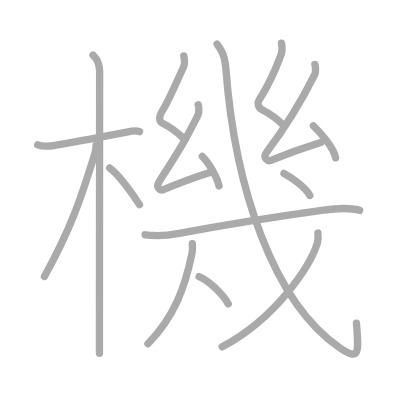
t = 0.00 s
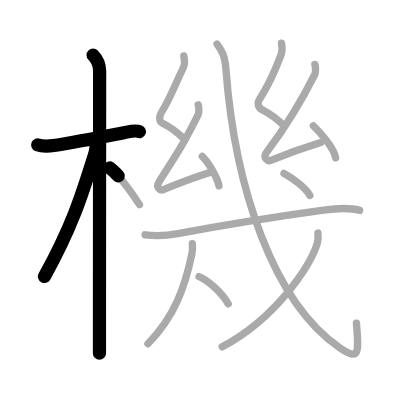
t = 3.25 s
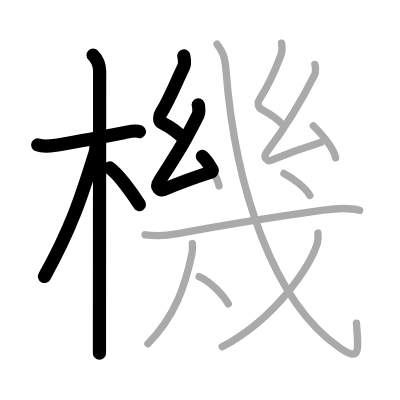
t = 6.50 s
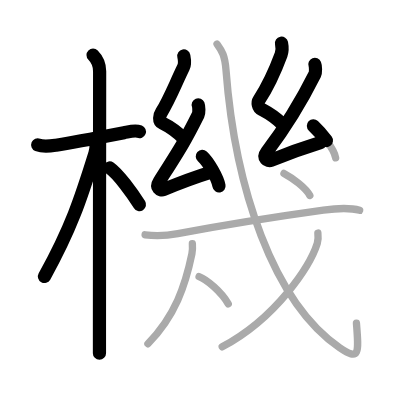
t = 9.50 s
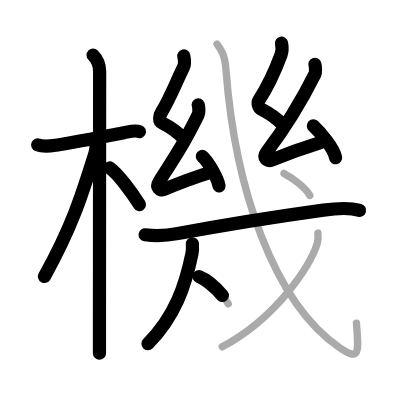
t = 12.75 s
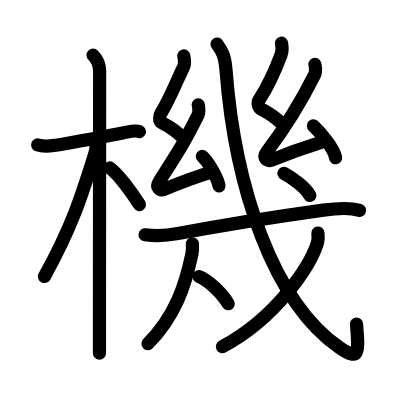
t = 16.00 s

The animated SVG that drew these frames (rendered in a browser with its animation timeline set to each time). Animation: 16 SMIL elements (animate=16); one cycle of 16.00 s.

<?xml version="1.0" standalone="no"?>
<!DOCTYPE svg PUBLIC "-//W3C//DTD SVG 1.1//EN"   "http://www.w3.org/Graphics/SVG/1.1/DTD/svg11.dtd">
<svg width="400px" height="400px"  version="1.1" xmlns="http://www.w3.org/2000/svg">
  <defs>
    <marker id="Triangle" viewBox="0 0 10 10" refX="0" refY="5" markerUnits="strokeWidth" markerWidth="3" style="stroke-opacity:0%;fill:#aaaaaa;" markerHeight="2" orient="auto">
      <path d="M 0 0 L 10 5 L 0 10 z" />
    </marker>
    
    <marker id="Arrow" viewBox="0 0 10 10" refX="5" refY="5" markerUnits="strokeWidth" markerWidth="1.8" style="stroke-opacity:0%;fill:#770000;" markerHeight="2" orient="auto">
      <path d="M 0 4 L 6 4 L 4 1 L 10 5 L 4 9 L 6 6 L 0 6 z" />
        <circle cx="5" cy="5" r="5" />
      </marker>
    
    <marker id="TriangleRed" viewBox="0 0 10 10" refX="0" refY="5" markerUnits="strokeWidth" markerWidth="3" style="stroke-opacity:0%;fill:#CC0000;" markerHeight="2" orient="auto">
      <path d="M 0 0 L 10 5 L 0 10 z" />
    </marker>
    
    <marker id="ArrowRed" viewBox="0 0 10 10" refX="5" refY="5" markerUnits="strokeWidth" markerWidth="1.8" style="stroke-opacity:0%;fill:#CC0000;" markerHeight="2" orient="auto">
      <path d="M 0 4 L 6 4 L 4 1 L 10 5 L 4 9 L 6 6 L 0 6 z" />
        <circle cx="5" cy="5" r="5" />
      </marker>
    
  </defs>
  
  <path style="fill:#ffffff; fill-opacity:100%; fill-rule:evenodd; stroke-width:0;" d="M 0 0 L 400px 0 L 400px 400px L 0 400px L 0 0" />

  <g transform="scale(3.6697247706422 3.6697247706422)">
<path style="fill:none; fill-opacity:0%; fill-rule:evenodd; stroke:#aaaaaa; stroke-opacity:100%; stroke-width: 1.5pt; stroke-linejoin:round; stroke-linecap:round;" d="M10.28 39.47c1.6 0.66 3.76 0.28 4.98 0.09c4.46-0.7 12.85-2.31 18.53-3.4c1.23-0.23 2.99-0.8 4.23-0.29"></path>
<path style="fill:none; fill-opacity:0%; fill-rule:evenodd; stroke:#aaaaaa; stroke-opacity:100%; stroke-width: 1.5pt; stroke-linejoin:round; stroke-linecap:round;" d="M25.36 15c1.26 1.26 1.79 2.75 1.79 4.42c0 0.82-0.04 50.17-0.05 69.95c0 3.14 0 5.54 0 6.88"></path>
<path style="fill:none; fill-opacity:0%; fill-rule:evenodd; stroke:#aaaaaa; stroke-opacity:100%; stroke-width: 1.5pt; stroke-linejoin:round; stroke-linecap:round;" d="M26.19 39.53c0 0.84-0.1 1.58-0.34 2.33C22 54.25 19.33 62.31 12.11 75.34"></path>
<path style="fill:none; fill-opacity:0%; fill-rule:evenodd; stroke:#aaaaaa; stroke-opacity:100%; stroke-width: 1.5pt; stroke-linejoin:round; stroke-linecap:round;" d="M29.88 45.75c2.33 1.62 6.16 6.86 8.12 10"></path>
<path style="fill:none; fill-opacity:0%; fill-rule:evenodd; stroke:#aaaaaa; stroke-opacity:100%; stroke-width: 1.5pt; stroke-linejoin:round; stroke-linecap:round;" d="M50.09 15.25c0.22 1.11 0.42 2.05-0.11 3.14c-2.32 4.8-3.86 8.86-5.95 12.16c-0.57 0.89-0.91 2.45 0.25 3.02c1.27 0.62 3.58 1.91 6.1 4.49"></path>
<path style="fill:none; fill-opacity:0%; fill-rule:evenodd; stroke:#aaaaaa; stroke-opacity:100%; stroke-width: 1.5pt; stroke-linejoin:round; stroke-linecap:round;" d="M54.01 28.56c0.2 0.5 0.27 2.15 0 2.68c-3.93 7.86-5.26 9.77-10.61 18.2c-1.1 1.74 0.31 2.58 1.11 2.25c3.38-1.4 8.97-3.53 13.32-4.87"></path>
<path style="fill:none; fill-opacity:0%; fill-rule:evenodd; stroke:#aaaaaa; stroke-opacity:100%; stroke-width: 1.5pt; stroke-linejoin:round; stroke-linecap:round;" d="M55.13 42.62c1.6 1.42 4.15 5.84 4.55 8.05"></path>
<path style="fill:none; fill-opacity:0%; fill-rule:evenodd; stroke:#aaaaaa; stroke-opacity:100%; stroke-width: 1.5pt; stroke-linejoin:round; stroke-linecap:round;" d="M76.71 11.75c0.22 1.11 0.31 2-0.11 3.14c-1.85 4.99-3.47 8.49-6.03 12.41c-0.4 0.61-0.32 1.95 0.75 2.52c1.25 0.66 3.33 1.66 5.85 4.24"></path>
<path style="fill:none; fill-opacity:0%; fill-rule:evenodd; stroke:#aaaaaa; stroke-opacity:100%; stroke-width: 1.5pt; stroke-linejoin:round; stroke-linecap:round;" d="M85.8 17.56c0.2 0.5 0.27 2.15 0 2.68c-3.93 7.86-7.71 14.03-13.11 21.2c-1.24 1.64 0.31 2.59 1.12 2.25c3.38-1.4 9.22-3.53 13.56-4.87"></path>
<path style="fill:none; fill-opacity:0%; fill-rule:evenodd; stroke:#aaaaaa; stroke-opacity:100%; stroke-width: 1.5pt; stroke-linejoin:round; stroke-linecap:round;" d="M85.4 34.3c1.81 1.69 5.61 6.07 6.06 8.7"></path>
<path style="fill:none; fill-opacity:0%; fill-rule:evenodd; stroke:#aaaaaa; stroke-opacity:100%; stroke-width: 1.5pt; stroke-linejoin:round; stroke-linecap:round;" d="M39.54 63.98c2.96 0.39 6.03 0.22 8.92-0.32c8.74-1.64 28.25-4.82 39.65-6.4c3.37-0.47 7.51-0.64 9.89 0.06"></path>
<path style="fill:none; fill-opacity:0%; fill-rule:evenodd; stroke:#aaaaaa; stroke-opacity:100%; stroke-width: 1.5pt; stroke-linejoin:round; stroke-linecap:round;" d="M52.42 66.43c0.06 0.81 0.12 1.6-0.12 2.75c-1.79 8.61-4.55 16.95-11.99 24.49"></path>
<path style="fill:none; fill-opacity:0%; fill-rule:evenodd; stroke:#aaaaaa; stroke-opacity:100%; stroke-width: 1.5pt; stroke-linejoin:round; stroke-linecap:round;" d="M54.25 75.38c2.13 0.84 6.01 4.05 7.95 7.41"></path>
<path style="fill:none; fill-opacity:0%; fill-rule:evenodd; stroke:#aaaaaa; stroke-opacity:100%; stroke-width: 1.5pt; stroke-linejoin:round; stroke-linecap:round;" d="M59.15 12c1.34 1.84 2.13 3.09 2.43 7.04C64 51 74.38 82.25 92.57 94.75c5.44 3.74 5.23 1.46 4.56-6.67"></path>
<path style="fill:none; fill-opacity:0%; fill-rule:evenodd; stroke:#aaaaaa; stroke-opacity:100%; stroke-width: 1.5pt; stroke-linejoin:round; stroke-linecap:round;" d="M86.62 63.5c0.08 0.7 0.17 1.82-0.16 2.83C84.56 72.29 75.52 86.5 60.55 94.5"></path>
<path style="fill:none; fill-opacity:0%; fill-rule:evenodd; stroke:#aaaaaa; stroke-opacity:100%; stroke-width: 1.5pt; stroke-linejoin:round; stroke-linecap:round;" d="M77.38 47.25c2.3 1.21 5.98 3.96 7.05 6.03"></path>

<path style="fill:none; fill-opacity:0%; fill-rule:evenodd; stroke:#000000; stroke-opacity:100%; stroke-width: 2.7pt; stroke-linejoin:round; stroke-linecap:round;" d="M10.28 39.47c1.6 0.66 3.76 0.28 4.98 0.09c4.46-0.7 12.85-2.31 18.53-3.4c1.23-0.23 2.99-0.8 4.23-0.29" pathLength="100" stroke-dashoffset="100" stroke-dasharray="100 105"><animate id="dashAnim1" attributeName="stroke-dashoffset" from="100" to="0" dur="1s" calcMode="linear" fill="freeze"/></path>
<path style="fill:none; fill-opacity:0%; fill-rule:evenodd; stroke:#000000; stroke-opacity:100%; stroke-width: 2.7pt; stroke-linejoin:round; stroke-linecap:round;" d="M25.36 15c1.26 1.26 1.79 2.75 1.79 4.42c0 0.82-0.04 50.17-0.05 69.95c0 3.14 0 5.54 0 6.88" pathLength="100" stroke-dashoffset="100" stroke-dasharray="100 105"><animate id="dashAnim2" attributeName="stroke-dashoffset" from="100" to="0" dur="1s" calcMode="linear" begin="dashAnim1.end" fill="freeze"/></path>
<path style="fill:none; fill-opacity:0%; fill-rule:evenodd; stroke:#000000; stroke-opacity:100%; stroke-width: 2.7pt; stroke-linejoin:round; stroke-linecap:round;" d="M26.19 39.53c0 0.84-0.1 1.58-0.34 2.33C22 54.25 19.33 62.31 12.11 75.34" pathLength="100" stroke-dashoffset="100" stroke-dasharray="100 105"><animate id="dashAnim3" attributeName="stroke-dashoffset" from="100" to="0" dur="1s" calcMode="linear" begin="dashAnim2.end" fill="freeze"/></path>
<path style="fill:none; fill-opacity:0%; fill-rule:evenodd; stroke:#000000; stroke-opacity:100%; stroke-width: 2.7pt; stroke-linejoin:round; stroke-linecap:round;" d="M29.88 45.75c2.33 1.62 6.16 6.86 8.12 10" pathLength="100" stroke-dashoffset="100" stroke-dasharray="100 105"><animate id="dashAnim4" attributeName="stroke-dashoffset" from="100" to="0" dur="1s" calcMode="linear" begin="dashAnim3.end" fill="freeze"/></path>
<path style="fill:none; fill-opacity:0%; fill-rule:evenodd; stroke:#000000; stroke-opacity:100%; stroke-width: 2.7pt; stroke-linejoin:round; stroke-linecap:round;" d="M50.09 15.25c0.22 1.11 0.42 2.05-0.11 3.14c-2.32 4.8-3.86 8.86-5.95 12.16c-0.57 0.89-0.91 2.45 0.25 3.02c1.27 0.62 3.58 1.91 6.1 4.49" pathLength="100" stroke-dashoffset="100" stroke-dasharray="100 105"><animate id="dashAnim5" attributeName="stroke-dashoffset" from="100" to="0" dur="1s" calcMode="linear" begin="dashAnim4.end" fill="freeze"/></path>
<path style="fill:none; fill-opacity:0%; fill-rule:evenodd; stroke:#000000; stroke-opacity:100%; stroke-width: 2.7pt; stroke-linejoin:round; stroke-linecap:round;" d="M54.01 28.56c0.2 0.5 0.27 2.15 0 2.68c-3.93 7.86-5.26 9.77-10.61 18.2c-1.1 1.74 0.31 2.58 1.11 2.25c3.38-1.4 8.97-3.53 13.32-4.87" pathLength="100" stroke-dashoffset="100" stroke-dasharray="100 105"><animate id="dashAnim6" attributeName="stroke-dashoffset" from="100" to="0" dur="1s" calcMode="linear" begin="dashAnim5.end" fill="freeze"/></path>
<path style="fill:none; fill-opacity:0%; fill-rule:evenodd; stroke:#000000; stroke-opacity:100%; stroke-width: 2.7pt; stroke-linejoin:round; stroke-linecap:round;" d="M55.13 42.62c1.6 1.42 4.15 5.84 4.55 8.05" pathLength="100" stroke-dashoffset="100" stroke-dasharray="100 105"><animate id="dashAnim7" attributeName="stroke-dashoffset" from="100" to="0" dur="1s" calcMode="linear" begin="dashAnim6.end" fill="freeze"/></path>
<path style="fill:none; fill-opacity:0%; fill-rule:evenodd; stroke:#000000; stroke-opacity:100%; stroke-width: 2.7pt; stroke-linejoin:round; stroke-linecap:round;" d="M76.71 11.75c0.22 1.11 0.31 2-0.11 3.14c-1.85 4.99-3.47 8.49-6.03 12.41c-0.4 0.61-0.32 1.95 0.75 2.52c1.25 0.66 3.33 1.66 5.85 4.24" pathLength="100" stroke-dashoffset="100" stroke-dasharray="100 105"><animate id="dashAnim8" attributeName="stroke-dashoffset" from="100" to="0" dur="1s" calcMode="linear" begin="dashAnim7.end" fill="freeze"/></path>
<path style="fill:none; fill-opacity:0%; fill-rule:evenodd; stroke:#000000; stroke-opacity:100%; stroke-width: 2.7pt; stroke-linejoin:round; stroke-linecap:round;" d="M85.8 17.56c0.2 0.5 0.27 2.15 0 2.68c-3.93 7.86-7.71 14.03-13.11 21.2c-1.24 1.64 0.31 2.59 1.12 2.25c3.38-1.4 9.22-3.53 13.56-4.87" pathLength="100" stroke-dashoffset="100" stroke-dasharray="100 105"><animate id="dashAnim9" attributeName="stroke-dashoffset" from="100" to="0" dur="1s" calcMode="linear" begin="dashAnim8.end" fill="freeze"/></path>
<path style="fill:none; fill-opacity:0%; fill-rule:evenodd; stroke:#000000; stroke-opacity:100%; stroke-width: 2.7pt; stroke-linejoin:round; stroke-linecap:round;" d="M85.4 34.3c1.81 1.69 5.61 6.07 6.06 8.7" pathLength="100" stroke-dashoffset="100" stroke-dasharray="100 105"><animate id="dashAnim10" attributeName="stroke-dashoffset" from="100" to="0" dur="1s" calcMode="linear" begin="dashAnim9.end" fill="freeze"/></path>
<path style="fill:none; fill-opacity:0%; fill-rule:evenodd; stroke:#000000; stroke-opacity:100%; stroke-width: 2.7pt; stroke-linejoin:round; stroke-linecap:round;" d="M39.54 63.98c2.96 0.39 6.03 0.22 8.92-0.32c8.74-1.64 28.25-4.82 39.65-6.4c3.37-0.47 7.51-0.64 9.89 0.06" pathLength="100" stroke-dashoffset="100" stroke-dasharray="100 105"><animate id="dashAnim11" attributeName="stroke-dashoffset" from="100" to="0" dur="1s" calcMode="linear" begin="dashAnim10.end" fill="freeze"/></path>
<path style="fill:none; fill-opacity:0%; fill-rule:evenodd; stroke:#000000; stroke-opacity:100%; stroke-width: 2.7pt; stroke-linejoin:round; stroke-linecap:round;" d="M52.42 66.43c0.06 0.81 0.12 1.6-0.12 2.75c-1.79 8.61-4.55 16.95-11.99 24.49" pathLength="100" stroke-dashoffset="100" stroke-dasharray="100 105"><animate id="dashAnim12" attributeName="stroke-dashoffset" from="100" to="0" dur="1s" calcMode="linear" begin="dashAnim11.end" fill="freeze"/></path>
<path style="fill:none; fill-opacity:0%; fill-rule:evenodd; stroke:#000000; stroke-opacity:100%; stroke-width: 2.7pt; stroke-linejoin:round; stroke-linecap:round;" d="M54.25 75.38c2.13 0.84 6.01 4.05 7.95 7.41" pathLength="100" stroke-dashoffset="100" stroke-dasharray="100 105"><animate id="dashAnim13" attributeName="stroke-dashoffset" from="100" to="0" dur="1s" calcMode="linear" begin="dashAnim12.end" fill="freeze"/></path>
<path style="fill:none; fill-opacity:0%; fill-rule:evenodd; stroke:#000000; stroke-opacity:100%; stroke-width: 2.7pt; stroke-linejoin:round; stroke-linecap:round;" d="M59.15 12c1.34 1.84 2.13 3.09 2.43 7.04C64 51 74.38 82.25 92.57 94.75c5.44 3.74 5.23 1.46 4.56-6.67" pathLength="100" stroke-dashoffset="100" stroke-dasharray="100 105"><animate id="dashAnim14" attributeName="stroke-dashoffset" from="100" to="0" dur="1s" calcMode="linear" begin="dashAnim13.end" fill="freeze"/></path>
<path style="fill:none; fill-opacity:0%; fill-rule:evenodd; stroke:#000000; stroke-opacity:100%; stroke-width: 2.7pt; stroke-linejoin:round; stroke-linecap:round;" d="M86.62 63.5c0.08 0.7 0.17 1.82-0.16 2.83C84.56 72.29 75.52 86.5 60.55 94.5" pathLength="100" stroke-dashoffset="100" stroke-dasharray="100 105"><animate id="dashAnim15" attributeName="stroke-dashoffset" from="100" to="0" dur="1s" calcMode="linear" begin="dashAnim14.end" fill="freeze"/></path>
<path style="fill:none; fill-opacity:0%; fill-rule:evenodd; stroke:#000000; stroke-opacity:100%; stroke-width: 2.7pt; stroke-linejoin:round; stroke-linecap:round;" d="M77.38 47.25c2.3 1.21 5.98 3.96 7.05 6.03" pathLength="100" stroke-dashoffset="100" stroke-dasharray="100 105"><animate id="dashAnim16" attributeName="stroke-dashoffset" from="100" to="0" dur="1s" calcMode="linear" begin="dashAnim15.end" fill="freeze"/></path>

</g>

</svg>  
          
